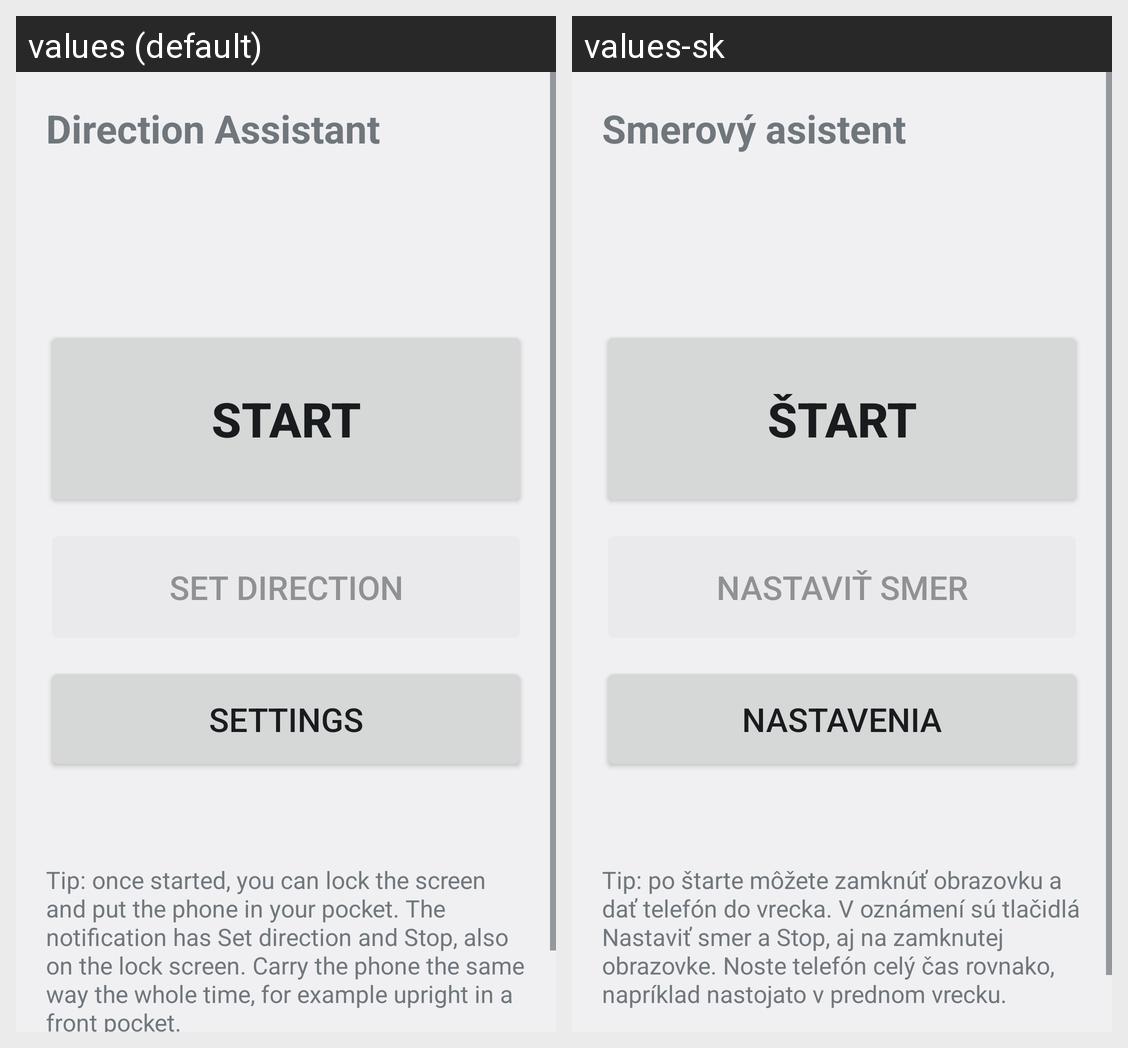

This grid shows one Android layout under two languages. Give, for every string resource on the screen, its name, the default text and each shown locale's text.
Android screen res/layout/activity_main.xml rendered under 2 locales, left to right: values (default), values-sk. Device: Nexus 5 (rendered at 1080×1920; each locale shown at half size, 540×960, under a caption strip naming it); theme AppTheme.
Strings drawn on this screen, with the default value and each locale's value (text and hints the layout hard-codes, and strings that could not be matched under every locale, appear in the picture but are not listed):

app_name
  values: Direction Assistant
  values-sk: Smerový asistent

start
  values: Start
  values-sk: Štart

set_direction
  values: Set direction
  values-sk: Nastaviť smer

settings
  values: Settings
  values-sk: Nastavenia

hint
  values: Tip: once started, you can lock the screen and put the phone in your pocket. The notification has Set direction and Stop, also on the lock screen. Carry the phone the same way the whole time, for example upright in a front pocket.
  values-sk: Tip: po štarte môžete zamknúť obrazovku a dať telefón do vrecka. V oznámení sú tlačidlá Nastaviť smer a Stop, aj na zamknutej obrazovke. Noste telefón celý čas rovnako, napríklad nastojato v prednom vrecku.
